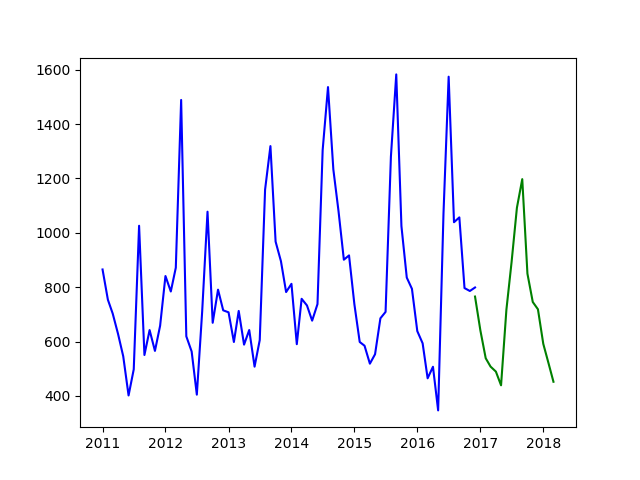

Data behind this chart, as committed beside it:
Month, REGION, STATE, CATEGORY, ACTUAL GENERATION
2011-01, NORTHERN, PUNJAB, HYDRO, 865.2
2011-02, NORTHERN, PUNJAB, HYDRO, 754
2011-03, NORTHERN, PUNJAB, HYDRO, 702.9
2011-04, NORTHERN, PUNJAB, HYDRO, 628
2011-05, NORTHERN, PUNJAB, HYDRO, 546
2011-06, NORTHERN, PUNJAB, HYDRO, 402
2011-07, NORTHERN, PUNJAB, HYDRO, 498
2011-08, NORTHERN, PUNJAB, HYDRO, 1026
2011-09, NORTHERN, PUNJAB, HYDRO, 550.7
2011-10, NORTHERN, PUNJAB, HYDRO, 642.4
2011-11, NORTHERN, PUNJAB, HYDRO, 565.8
2011-12, NORTHERN, PUNJAB, HYDRO, 658.4
2012-01, NORTHERN, PUNJAB, HYDRO, 841.1
2012-02, NORTHERN, PUNJAB, HYDRO, 784.2
2012-03, NORTHERN, PUNJAB, HYDRO, 871.5
2012-04, NORTHERN, PUNJAB, HYDRO, 1489
2012-05, NORTHERN, PUNJAB, HYDRO, 619.3
2012-06, NORTHERN, PUNJAB, HYDRO, 563.5
2012-07, NORTHERN, PUNJAB, HYDRO, 404.9
2012-08, NORTHERN, PUNJAB, HYDRO, 710.5
2012-09, NORTHERN, PUNJAB, HYDRO, 1078
2012-10, NORTHERN, PUNJAB, HYDRO, 669.2
2012-11, NORTHERN, PUNJAB, HYDRO, 791
2012-12, NORTHERN, PUNJAB, HYDRO, 715
2013-01, NORTHERN, PUNJAB, HYDRO, 707.7
2013-02, NORTHERN, PUNJAB, HYDRO, 598.6
2013-03, NORTHERN, PUNJAB, HYDRO, 712.7
2013-04, NORTHERN, PUNJAB, HYDRO, 588.8
2013-05, NORTHERN, PUNJAB, HYDRO, 642.6
2013-06, NORTHERN, PUNJAB, HYDRO, 507.9
2013-07, NORTHERN, PUNJAB, HYDRO, 605.6
2013-08, NORTHERN, PUNJAB, HYDRO, 1159
2013-09, NORTHERN, PUNJAB, HYDRO, 1319
2013-10, NORTHERN, PUNJAB, HYDRO, 967.6
2013-11, NORTHERN, PUNJAB, HYDRO, 895.6
2013-12, NORTHERN, PUNJAB, HYDRO, 782.2
2014-01, NORTHERN, PUNJAB, HYDRO, 812.4
2014-02, NORTHERN, PUNJAB, HYDRO, 590.4
2014-03, NORTHERN, PUNJAB, HYDRO, 757.4
2014-04, NORTHERN, PUNJAB, HYDRO, 732.9
2014-05, NORTHERN, PUNJAB, HYDRO, 677
2014-06, NORTHERN, PUNJAB, HYDRO, 737.9
2014-07, NORTHERN, PUNJAB, HYDRO, 1304
2014-08, NORTHERN, PUNJAB, HYDRO, 1536
2014-09, NORTHERN, PUNJAB, HYDRO, 1233
2014-10, NORTHERN, PUNJAB, HYDRO, 1080
2014-11, NORTHERN, PUNJAB, HYDRO, 901.1
2014-12, NORTHERN, PUNJAB, HYDRO, 917
2015-01, NORTHERN, PUNJAB, HYDRO, 737.6
2015-02, NORTHERN, PUNJAB, HYDRO, 598.6
2015-03, NORTHERN, PUNJAB, HYDRO, 584.8
2015-04, NORTHERN, PUNJAB, HYDRO, 518.8
2015-05, NORTHERN, PUNJAB, HYDRO, 553.5
2015-06, NORTHERN, PUNJAB, HYDRO, 685.6
2015-07, NORTHERN, PUNJAB, HYDRO, 709.2
2015-08, NORTHERN, PUNJAB, HYDRO, 1280
2015-09, NORTHERN, PUNJAB, HYDRO, 1583
2015-10, NORTHERN, PUNJAB, HYDRO, 1025
2015-11, NORTHERN, PUNJAB, HYDRO, 835.4
2015-12, NORTHERN, PUNJAB, HYDRO, 794.1
... 12 more rows
